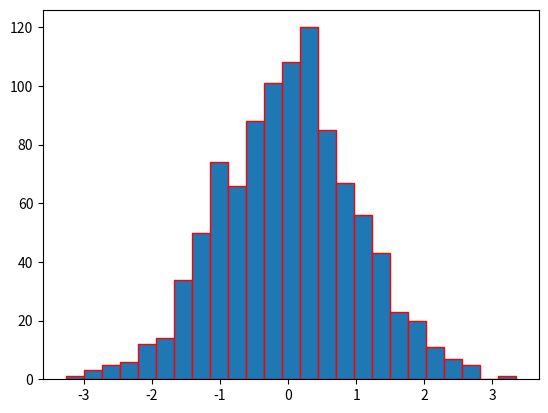

This chart was generated by the following Python code:
import matplotlib.pyplot as plt
import numpy as np
y = np.random.randn(1000)
plt.hist (y,25,edgecolor="red")
plt.show()